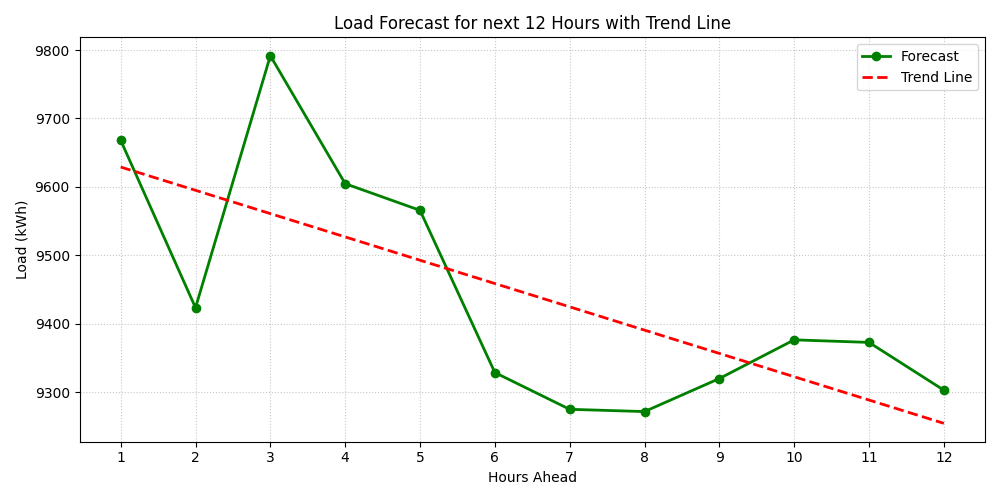

Data behind this chart, as committed beside it:
Hour, Load (kWh)
00:00, 9668
01:00, 9423
02:00, 9792
03:00, 9605
04:00, 9566
05:00, 9329
06:00, 9275
07:00, 9271
08:00, 9320
09:00, 9376
10:00, 9373
11:00, 9303
